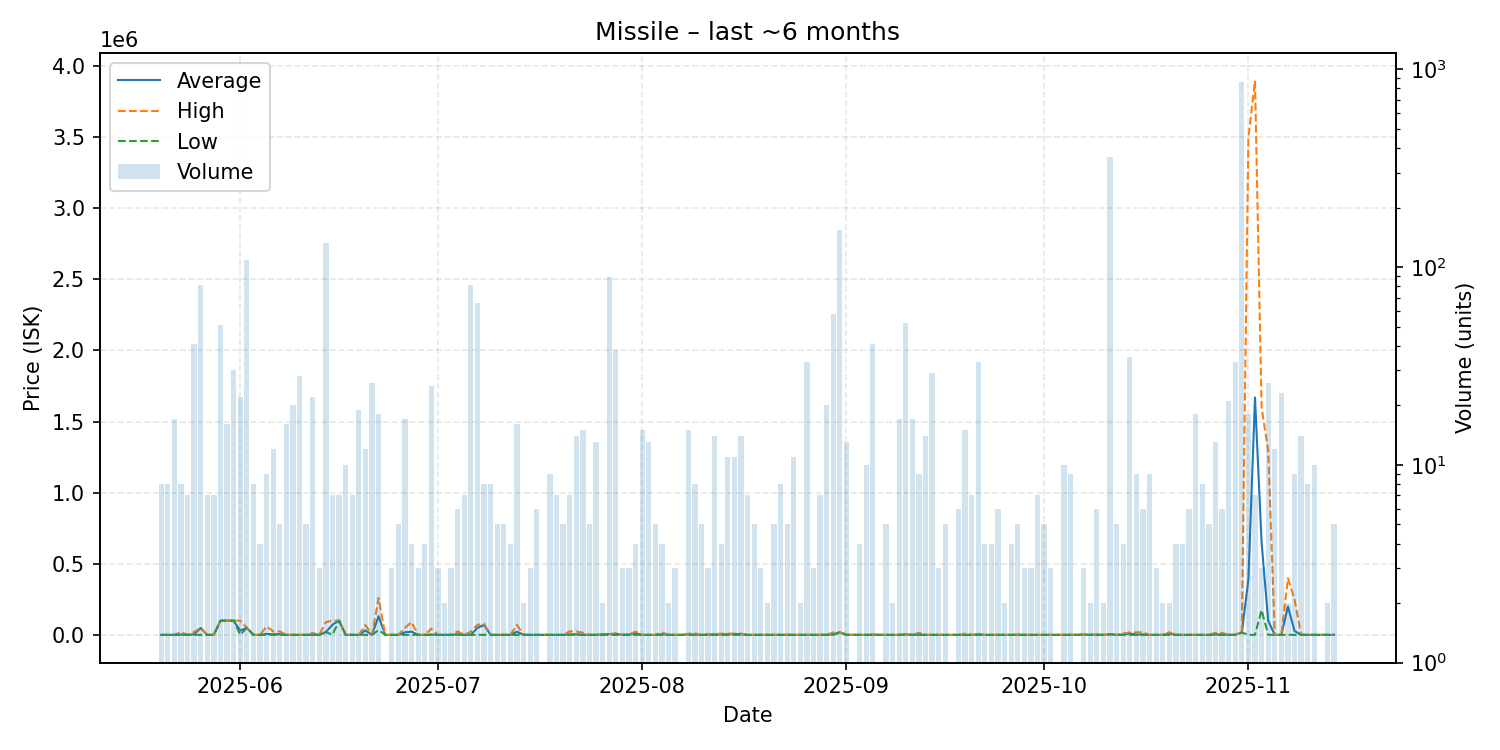

Source data for this figure (header and first rows):
date, average, highest, lowest, order_count, volume
2025-05-20, 59.0, 59.01, 59.0, 6, 8
2025-05-21, 59.0, 59.0, 59.0, 5, 8
2025-05-22, 59.0, 59.0, 59.0, 6, 17
2025-05-23, 2547, 19960, 59.0, 7, 8
2025-05-24, 59.0, 59.0, 59.0, 4, 7
2025-05-25, 4175, 19900, 59.0, 15, 41
2025-05-26, 47741, 50000, 59.0, 17, 81
2025-05-27, 59.0, 59.0, 59.0, 4, 7
2025-05-28, 59.0, 59.0, 59.0, 4, 7
2025-05-29, 100000, 100000, 100000, 11, 51
2025-05-30, 100012, 100100, 100000, 12, 16
2025-05-31, 100000, 100000, 100000, 6, 30
2025-06-01, 29590, 100000, 59.0, 12, 22
2025-06-02, 50000, 50000, 50000, 7, 109
2025-06-03, 94.96, 100.1, 59.0, 8, 8
2025-06-04, 100.1, 100.1, 100.1, 4, 4
2025-06-05, 6728, 59750, 100.1, 9, 9
2025-06-06, 4158, 24450, 100.1, 10, 12
2025-06-07, 4874, 23970, 100.1, 4, 5
2025-06-08, 100.1, 100.1, 100.1, 4, 16
2025-06-09, 100.2, 100.2, 100.2, 10, 20
2025-06-10, 100.2, 100.2, 100.2, 7, 28
2025-06-11, 100.2, 100.2, 100.2, 5, 5
2025-06-12, 694.7, 12900, 100.2, 13, 22
2025-06-13, 100.2, 100.2, 100.2, 3, 3
2025-06-14, 20000, 90000, 20000, 22, 132
2025-06-15, 71457, 100000, 100.2, 6, 7
2025-06-16, 100000, 100000, 100000, 5, 7
2025-06-17, 100.2, 100.2, 100.2, 7, 10
2025-06-18, 100.2, 100.2, 100.2, 7, 7
2025-06-19, 100.2, 100.2, 100.2, 12, 19
2025-06-20, 31340, 68890, 100.2, 9, 12
2025-06-21, 100.2, 100.2, 100.2, 10, 26
2025-06-22, 131206, 260000, 33900, 14, 18
2025-06-23, 100.2, 100.2, 100.2, 1, 1
2025-06-24, 101.0, 101.0, 101.0, 2, 3
2025-06-25, 102.6, 103.0, 102.0, 5, 5
2025-06-26, 18249, 50000, 103.0, 11, 17
2025-06-27, 22552, 89900, 103.0, 4, 4
2025-06-28, 104.0, 104.0, 104.0, 3, 3
2025-06-29, 104.1, 104.1, 104.1, 4, 4
2025-06-30, 1861, 44000, 105.4, 7, 25
2025-07-01, 105.4, 105.4, 105.4, 3, 3
2025-07-02, 105.5, 105.5, 105.5, 2, 2
2025-07-03, 105.5, 105.5, 105.5, 3, 3
2025-07-04, 4088, 24000, 105.5, 6, 6
2025-07-05, 106.6, 106.6, 106.6, 5, 7
2025-07-06, 693.7, 23885, 106.6, 18, 81
2025-07-07, 49088, 69980, 106.6, 25, 66
2025-07-08, 69138, 79000, 106.6, 3, 8
2025-07-09, 106.6, 106.6, 106.6, 3, 8
2025-07-10, 106.6, 106.6, 106.6, 5, 5
2025-07-11, 106.6, 106.6, 106.6, 5, 5
2025-07-12, 106.6, 106.6, 106.6, 4, 4
2025-07-13, 22182, 69900, 106.6, 12, 16
2025-07-14, 106.6, 106.6, 106.6, 2, 2
2025-07-15, 106.7, 106.7, 106.7, 2, 3
2025-07-16, 109.5, 109.5, 109.5, 4, 6
2025-07-17, 109.5, 109.5, 109.5, 1, 1
2025-07-18, 109.5, 109.6, 109.5, 6, 9
... 119 more rows
